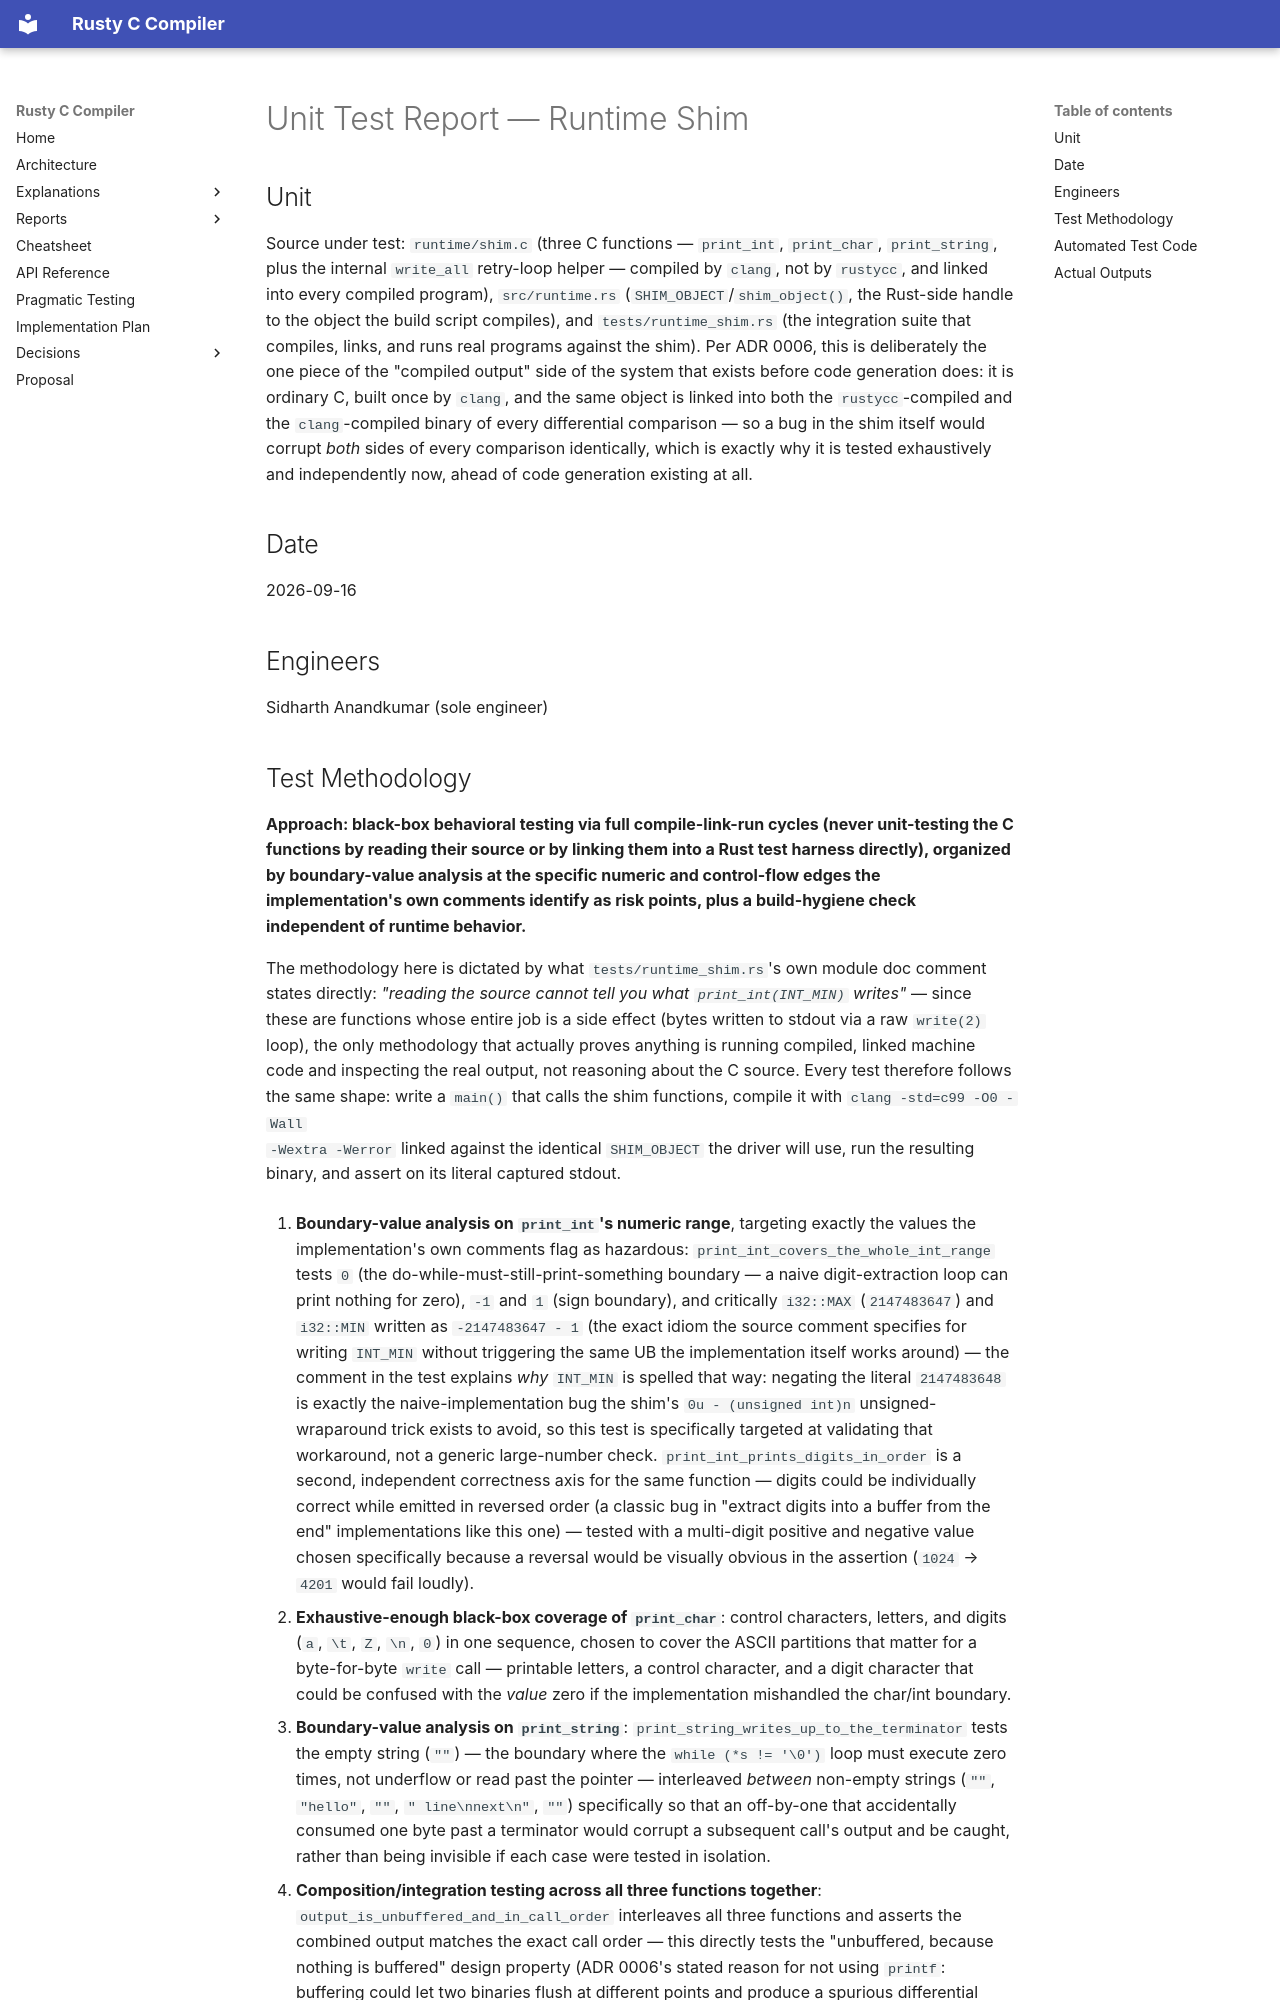

repository: sid-ak/rusty_c_compiler · page: reports/unit_tests/13-runtime-shim/index.html · generator: mkdocs

# Unit Test Report — Runtime Shim

## Unit

Source under test: `runtime/shim.c` (three C functions — `print_int`, `print_char`, `print_string`,
plus the internal `write_all` retry-loop helper — compiled by `clang`, not by `rustycc`, and linked
into every compiled program), `src/runtime.rs` (`SHIM_OBJECT`/`shim_object()`, the Rust-side handle
to the object the build script compiles), and `tests/runtime_shim.rs` (the integration suite that
compiles, links, and runs real programs against the shim). Per ADR 0006, this is deliberately the
one piece of the "compiled output" side of the system that exists before code generation does: it is
ordinary C, built once by `clang`, and the same object is linked into both the `rustycc`-compiled
and the `clang`-compiled binary of every differential comparison — so a bug in the shim itself
would corrupt *both* sides of every comparison identically, which is exactly why
it is tested exhaustively and independently now, ahead of code generation existing at all.

## Date

2026-09-16

## Engineers

Sidharth Anandkumar (sole engineer)
